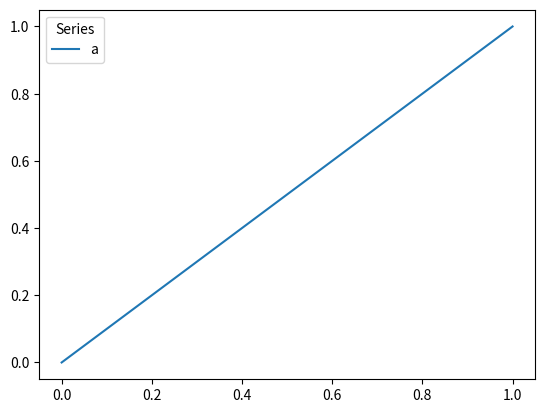
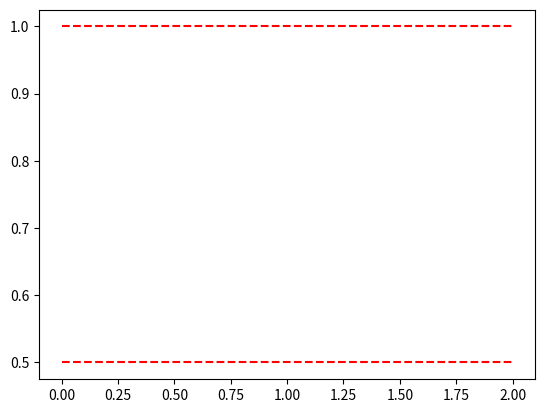
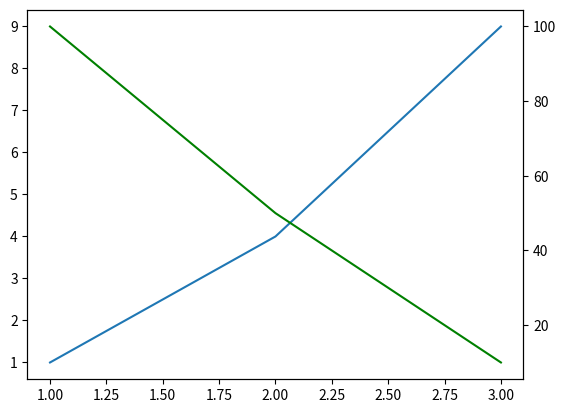
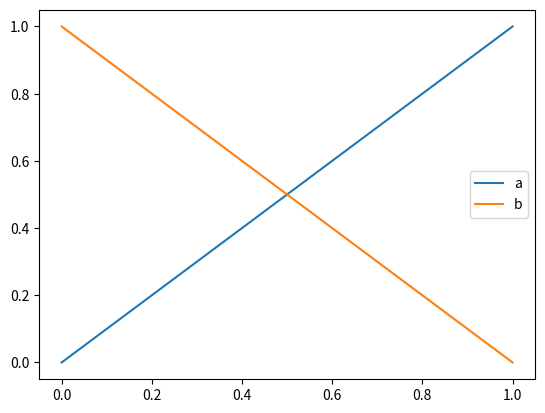
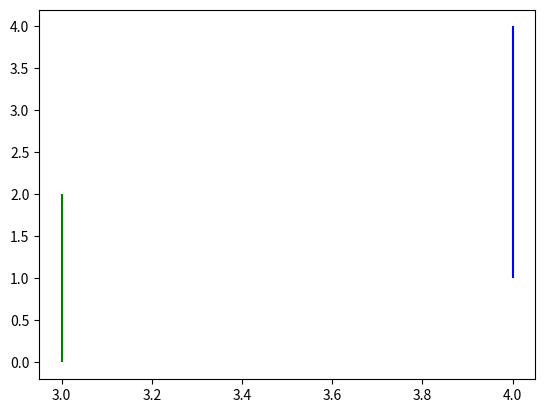
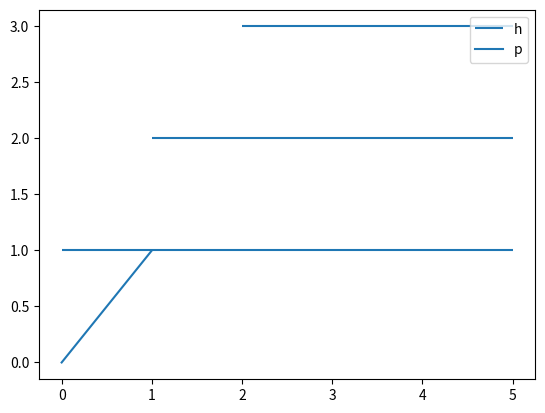
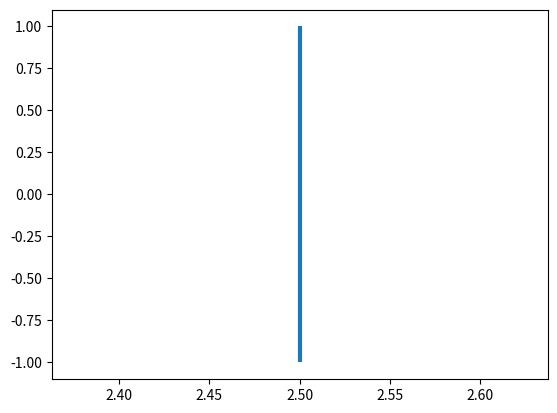
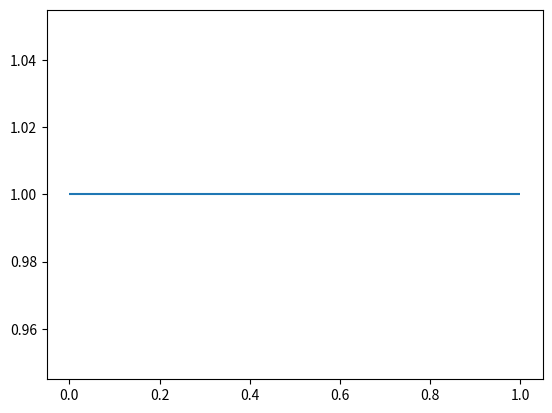
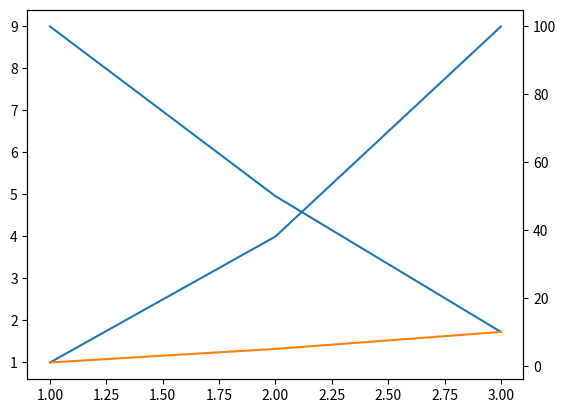
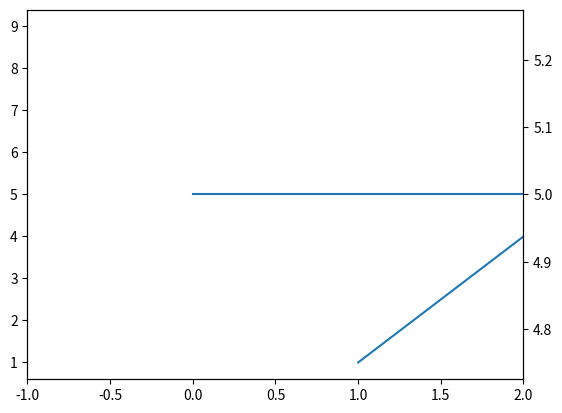
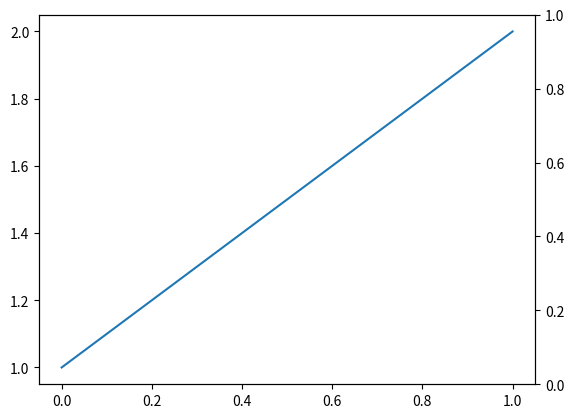

Write Python code to recreate these figures, in order.
# matplotlib's legend titles, hlines and vlines, and twinx: what the legend
# returns, the segments, colors and widths of the lines, the limits they
# autoscale to, and the shared x axis and own color cycle of a twin.
# CPython with matplotlib prints what test/mpl_oracle_gen.py records;
# Sagebrush must print the same (test/mpl-lines-twin.test.ts).
import matplotlib
matplotlib.use("Agg")
import matplotlib.pyplot as plt
from matplotlib.colors import to_hex
import numpy as np


def lim(t):
    return tuple(round(float(v), 10) for v in t)


def color(line):
    if hasattr(line, "_prim"):  # (Sagebrush: its line's color)
        return to_hex(line._prim.options["color"])
    return to_hex(line.get_color())


def segs(lc):
    return [[[float(v) for v in pt] for pt in s.tolist()] for s in lc.get_segments()]


def colors(lc):
    return [[round(float(v), 6) for v in c] for c in lc.get_colors().tolist()]


def case(label, f):
    try:
        print(label, f())
    except Exception as e:
        print(label, type(e).__name__)
    plt.close("all")


# ---- the rows of the gaps first seen in published notebooks
def legend_title():
    fig, ax = plt.subplots()
    ax.plot([0, 1], [0, 1], label="a")
    leg = ax.legend(title="Series")
    return leg.get_title().get_text() == "Series"
case("legend(title=)", legend_title)


def hlines_row():
    plt.figure()
    lc = plt.hlines([0.5, 1.0], 0, 2, colors="r", linestyles="dashed")
    return len(lc.get_segments()) == 2
case("pyplot.hlines", hlines_row)


def twinx_row():
    fig, ax = plt.subplots()
    ax.plot([1, 2, 3], [1, 4, 9])
    ax2 = ax.twinx()
    ax2.plot([1, 2, 3], [100, 50, 10], color="g")
    return ax2 is not ax
case("Axes.twinx", twinx_row)


# ---- legends
def legend_object():
    fig, ax = plt.subplots()
    ax.plot([0, 1], [0, 1], label="a")
    ax.plot([0, 1], [1, 0], label="b")
    leg = ax.legend(title="Series")
    out = [str(leg), leg is ax.get_legend(), [t.get_text() for t in leg.get_texts()]]
    leg.set_title("New")
    out.append(leg.get_title().get_text())
    out.append(repr(ax.legend().get_title().get_text()))  # (a legend without a title: "")
    return out
case("legend object", legend_object)


def legend_title_only():
    import warnings
    fig, ax = plt.subplots()
    with warnings.catch_warnings():
        warnings.simplefilter("ignore")
        leg = ax.legend(title="Only")
    return [t.get_text() for t in leg.get_texts()], leg.get_title().get_text()
case("legend title only", legend_title_only)


case("get_legend before", lambda: plt.subplots()[1].get_legend())


# ---- hlines and vlines
def hlines_basic():
    plt.figure()
    lc = plt.hlines([0.5, 1.0], 0, 2, colors="r", linestyles="dashed")
    ax = plt.gca()
    return type(lc).__name__, segs(lc), colors(lc), lim(ax.get_xlim()), lim(ax.get_ylim())
case("hlines", hlines_basic)


def vlines_colors():
    plt.figure()
    lc = plt.vlines([3, 4], [0, 1], [2, 4], colors=["g", "b"], label="v")
    ax = plt.gca()
    return segs(lc), colors(lc), lc.get_label(), lim(ax.get_xlim()), lim(ax.get_ylim())
case("vlines colors", vlines_colors)


def hlines_broadcast():
    fig, ax = plt.subplots()
    lc = ax.hlines(y=np.array([1, 2, 3]), xmin=[0, 1, 2], xmax=5, label="h")
    ax.plot([0, 1], [0, 1], label="p")
    ax.legend()
    return (segs(lc), colors(lc), [float(w) for w in lc.get_linewidth()], lim(ax.get_xlim()), lim(ax.get_ylim()),
            [t.get_text() for t in ax.get_legend().get_texts()])
case("hlines broadcast", hlines_broadcast)


def vlines_scalar():
    fig, ax = plt.subplots()
    lc = ax.vlines(2.5, -1, 1, linewidth=3)
    return segs(lc), [float(w) for w in lc.get_linewidth()], lim(ax.get_xlim()), lim(ax.get_ylim())
case("vlines scalar", vlines_scalar)


def vlines_mismatch():
    fig, ax = plt.subplots()
    ax.vlines(3, [0, 1], [2, 4])
case("vlines mismatch", vlines_mismatch)


def hlines_repr():
    fig, ax = plt.subplots()
    return repr(ax.hlines(1, 0, 1)).split(" object at ")[0]
case("hlines repr", hlines_repr)


# ---- twinx
def twinx_limits():
    fig, ax = plt.subplots()
    ax.plot([1, 2, 3], [1, 4, 9])
    ax2 = ax.twinx()
    l2, = ax2.plot([1, 2, 3], [100, 50, 10])
    l3, = ax2.plot([1, 2, 3], [1, 5, 10])
    return (len(fig.axes), plt.gca() is ax2, color(l2), color(l3), lim(ax.get_xlim()), lim(ax2.get_xlim()),
            lim(ax.get_ylim()), lim(ax2.get_ylim()), [float(v) for v in ax2.get_xticks()],
            [float(v) for v in ax2.get_yticks()])
case("twinx limits", twinx_limits)


def twinx_shared():
    fig, ax = plt.subplots()
    ax.plot([1, 2, 3], [1, 4, 9])
    ax2 = ax.twinx()
    ax2.plot([0, 10], [5, 5])
    out = [lim(ax.get_xlim()), lim(ax2.get_xlim())]
    ax.set_xlim(0, 4)
    out.append(lim(ax2.get_xlim()))
    ax2.set_xlim(-1, 2)
    out.append(lim(ax.get_xlim()))
    return out
case("twinx shared x", twinx_shared)


def pyplot_twinx():
    plt.figure()
    plt.plot([1, 2])
    t = plt.twinx()
    return t is plt.gca(), len(plt.gcf().axes), repr(t)
case("pyplot.twinx", pyplot_twinx)


def twinx_subplot():
    # (pyplot.subplot of the host's place is the host, not its twin)
    plt.figure()
    ax = plt.subplot(1, 2, 1)
    ax.twinx()
    return plt.subplot(1, 2, 1) is ax
case("twinx subplot", twinx_subplot)
